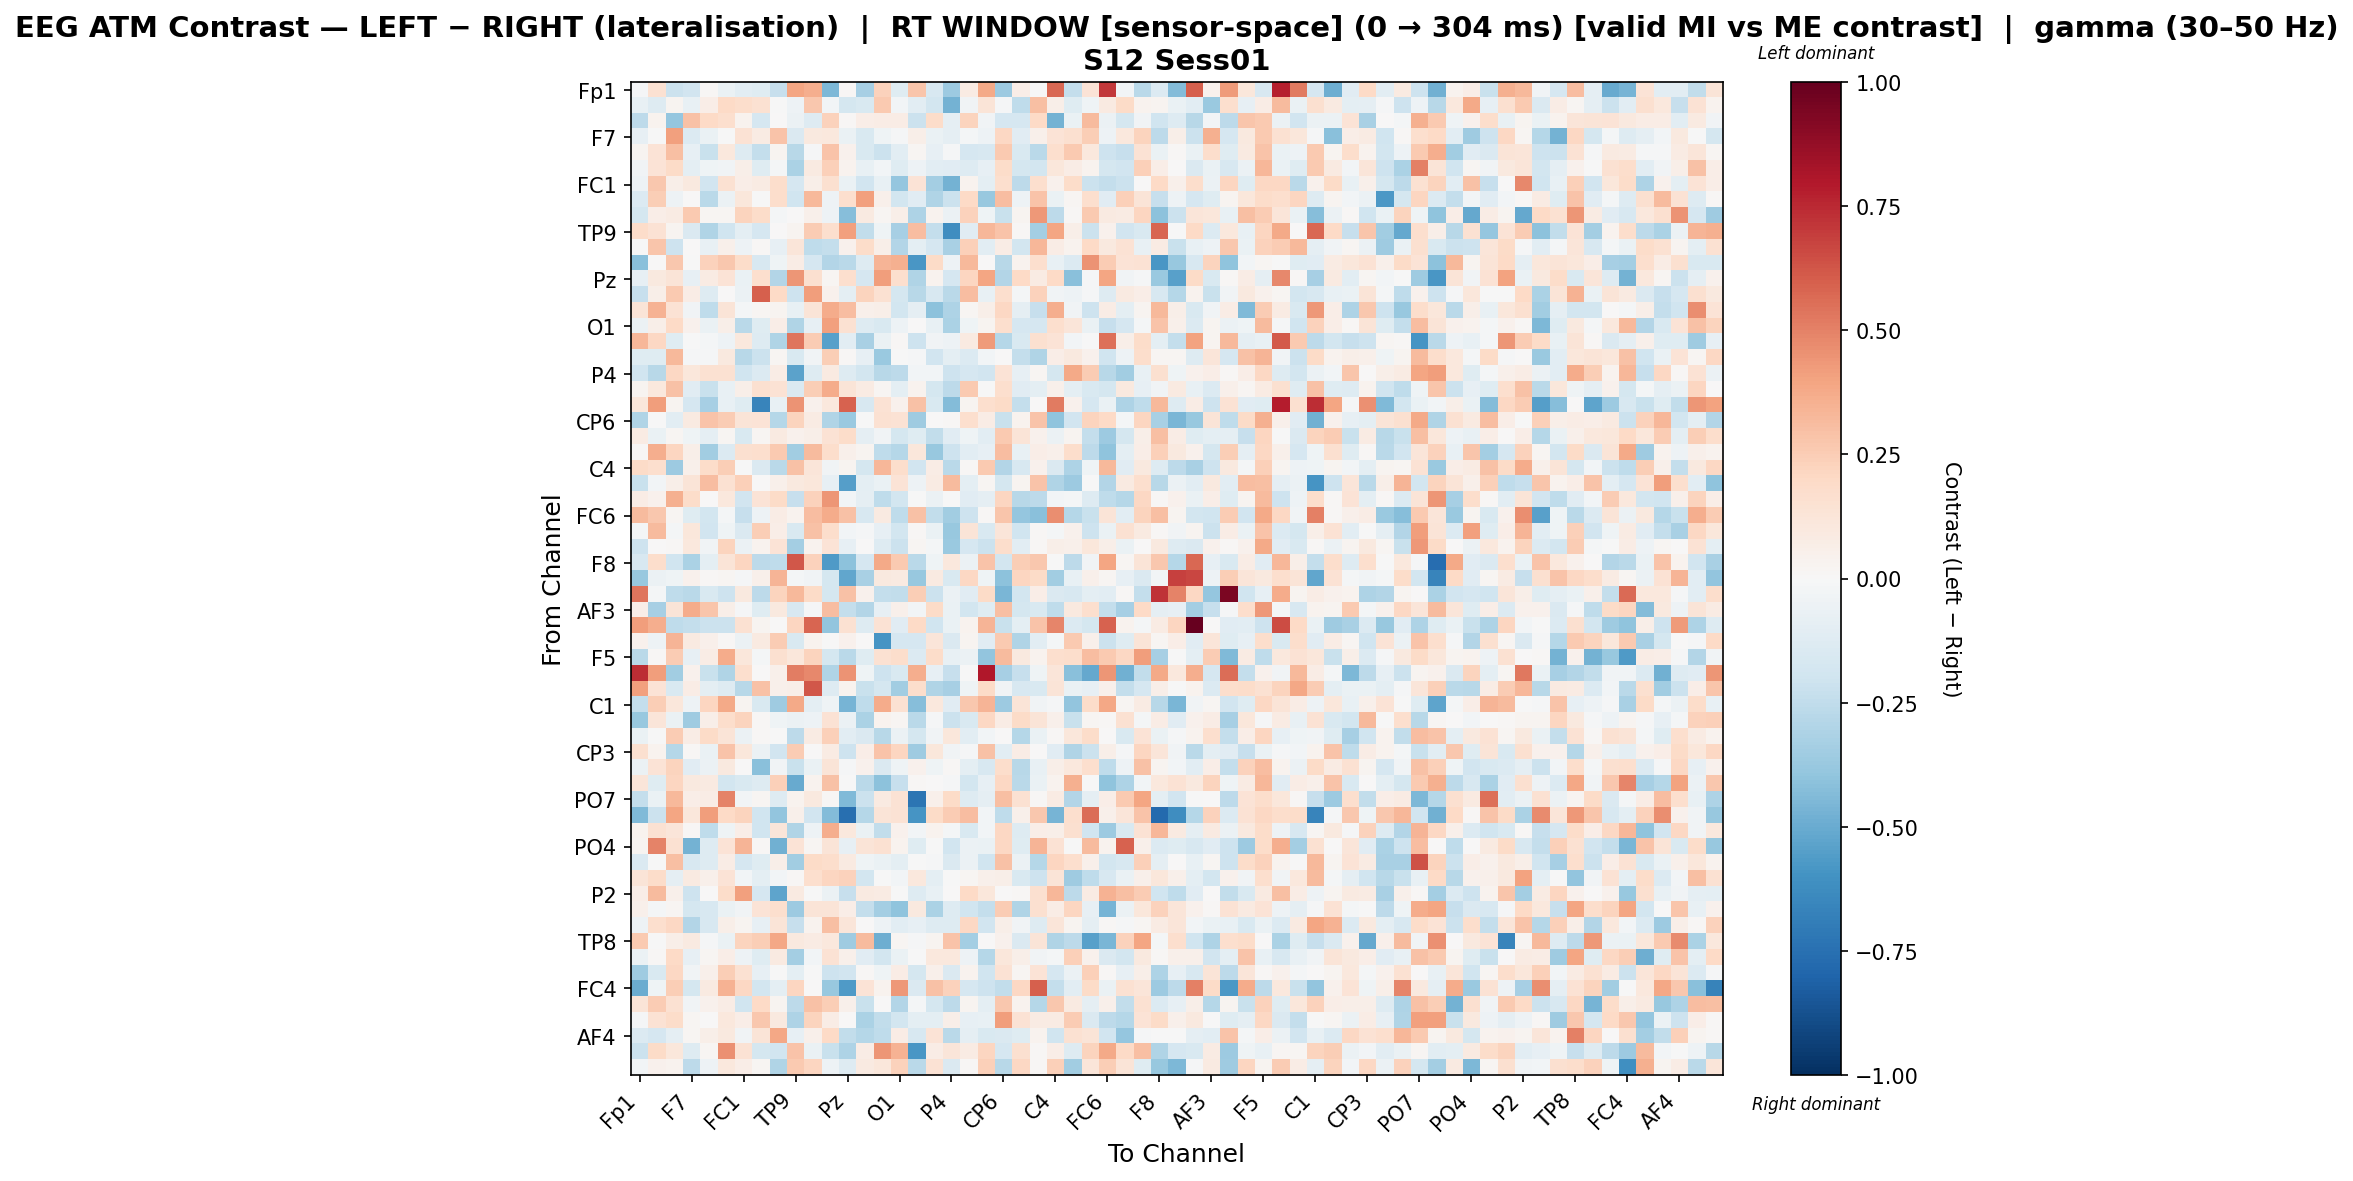

The data file committed next to this chart (first rows):
, Fp1, Fz, F3, F7, FT9, FC5, FC1, C3, T7, TP9, CP5, CP1, Pz, P3, P7, O1, Oz, O2, P4, P8, TP10, CP6, CP2
Fp1, -0.008083, 0.1514, -0.2127, -0.1899, 0.01095, -0.06372, -0.1088, -0.1198, -0.2316, 0.3932, 0.3633, -0.4508, 0.01215, -0.3298, 0.2293, -0.1223, 0.2745, -0.1565, -0.367, 0.08291, 0.3755, -0.3653, 0.06775
Fz, -0.07498, -0.1256, 0.02403, -0.07266, 0.06819, 0.1959, 0.1786, 0.1516, -0.007588, -0.04982, 0.2683, -0.02772, -0.1725, -0.1505, 0.2652, -0.02895, -0.1087, -0.1832, -0.4713, -0.03728, 0.1258, -0.0146, -0.251
F3, -0.2604, 0.03498, -0.3832, 0.2958, 0.202, 0.1709, 0.03347, -0.168, 0.002477, -0.06188, -0.1307, 0.2278, 0.0106, 0.06727, 0.0748, 0.07083, -0.2137, 0.1851, -0.09361, 0.2208, -0.0316, -0.1677, -0.1647
F7, -0.08149, -0.004614, 0.4125, -0.1369, -0.06879, -0.003556, 0.1443, 0.08485, 0.2816, -0.1424, 0.09481, 0.1085, -0.0638, -0.1525, -0.04592, -0.01461, 0.05788, -0.06306, -0.09288, -0.01954, -0.05132, 0.2036, -0.116
FT9, 0.03068, 0.1404, 0.3031, -0.08127, -0.2237, 0.1075, -0.1286, -0.241, 0.02904, -0.2766, -0.008917, 0.2877, 0.04675, -0.1556, -0.2142, -0.1061, 0.01843, -0.0811, -0.01477, -0.1717, -0.1604, 0.2646, -0.155
FC5, -0.03562, 0.1385, 0.1904, -0.09385, -0.04464, -0.03283, 0.06222, -0.1247, -0.01583, -0.3186, 0.0876, 0.2374, 0.03262, -0.07718, -0.02933, -0.1223, -0.05094, -0.105, -0.1095, -0.1323, -0.08104, 0.181, -0.1735
FC1, -0.04794, 0.2705, 0.06212, 0.09872, -0.1894, 0.1519, 0.06759, 0.07904, 0.1769, -0.1669, 0.06105, 0.1608, -0.06285, -0.1891, -0.07635, -0.3902, 0.135, -0.3375, -0.4731, 0.03268, -0.09548, 0.1714, -0.2582
C3, -0.1342, 0.2447, -0.05377, 0.0009823, -0.2684, -0.06097, 0.1155, -0.002522, 0.1776, -0.1981, 0.3238, -0.05231, 0.1711, 0.4098, 0.0483, -0.1857, -0.1162, -0.3044, -0.2121, 0.1976, -0.3812, 0.3061, -0.0501
T7, -0.1732, 0.06444, 0.0808, 0.2593, 0.02178, 0.01782, 0.2242, 0.1816, -0.02333, 0.0, 0.04846, -0.05111, -0.4292, 0.08607, 0.02151, 0.06037, -0.305, 0.03134, -0.05886, 0.2301, -0.04375, -0.2204, 0.02755
TP9, 0.187, 0.1429, 0.02454, -0.1451, -0.3003, -0.1976, -0.1005, -0.1658, 0.0, 0.02387, 0.2558, 0.167, 0.4128, -0.2442, -0.03926, -0.3342, 0.3062, -0.2353, -0.6193, -0.117, 0.3329, 0.2817, 0.0104
CP5, -0.0003231, 0.2738, -0.2101, 0.0004958, -0.07488, 0.04822, -0.05095, 0.01041, -0.07899, 0.1215, -0.256, -0.2354, 0.04205, 0.1844, 0.05804, -0.291, -0.09988, -0.1693, -0.3253, 0.2419, -0.108, 0.07225, -0.1824
CP1, -0.4187, 0.0008288, 0.266, -0.001511, 0.2286, 0.2681, 0.1867, -0.1594, -0.04228, 0.07128, -0.1665, -0.2932, -0.2672, -0.1261, 0.3393, 0.3556, -0.5791, 0.1893, -0.05032, 0.3252, 0.002265, -0.2804, 0.03192
Pz, -0.08163, 0.09982, 0.1319, -0.08561, 0.0784, 0.1404, -0.06512, 0.1716, -0.2961, 0.4439, 0.1587, 0.02027, 0.171, -0.1697, 0.4144, 0.1715, -0.301, 0.03142, -0.1657, 0.2125, 0.3939, -0.2915, 0.1999
P3, -0.2314, 0.06192, 0.2594, 0.07256, -0.1315, 0.0005667, -0.05866, 0.5995, 0.2008, -0.2038, 0.4196, 0.04284, -0.09741, 0.2211, 0.1548, -0.1757, -0.2786, -0.1612, -0.2708, 0.3078, -0.07265, 0.169, -0.02087
P7, 0.1284, 0.3451, 0.145, -0.03197, -0.2531, 0.1305, -0.01578, 0.01869, 0.02357, -0.07607, 0.1326, 0.3731, 0.3048, 0.05184, 0.05559, -0.1828, -0.08891, -0.4067, -0.3104, 0.01974, 0.059, 0.2075, -0.09
O1, -0.05643, 0.05515, 0.1963, 0.04016, -0.06855, 0.0559, -0.2727, -0.1201, 0.06953, -0.2981, -0.08094, 0.4063, 0.1544, -0.1269, -0.1539, -0.05389, 0.005776, -0.07289, -0.3177, -0.04513, 0.02484, 0.1679, -0.1695
Oz, 0.3345, 0.2086, -0.1228, -0.002337, -0.02051, -0.05307, 0.104, -0.1315, -0.3028, 0.5378, 0.2559, -0.5417, -0.1058, -0.3266, -0.06324, 0.01381, -0.2038, -0.03534, -0.04692, 0.08983, 0.4236, -0.2884, -0.1503
O2, -0.1212, -0.1195, 0.3218, -0.01498, -0.01152, 0.09813, -0.2744, -0.2142, 0.01614, -0.1531, -0.03612, 0.2481, 0.01339, -0.0857, -0.3699, -0.002996, -0.0156, -0.1928, -0.09812, -0.1366, -0.02884, 0.004885, -0.241
P4, -0.1996, -0.2749, 0.2058, 0.1144, 0.1547, 0.156, -0.1957, -0.1339, 0.07085, -0.5331, -0.1287, 0.08672, -0.1254, -0.1827, -0.2799, -0.2622, -0.0292, -0.02586, -0.2105, -0.17, -0.1892, 0.1353, -0.08392
P8, 0.02839, 0.1052, 0.2919, -0.1119, -0.2204, -0.07379, 0.05478, 0.1585, 0.1424, -0.147, 0.2428, 0.3726, 0.1265, 0.08585, 0.01591, -0.09811, 0.03676, -0.1723, -0.2596, 0.2621, -0.004522, 0.1706, -0.1111
TP10, 0.1113, 0.4214, 0.0243, -0.1679, -0.3332, -0.07401, -0.1188, -0.6589, -0.07591, 0.4467, 0.04494, 0.1066, 0.5932, -0.1639, 0.1427, 0.04629, 0.2956, -0.1535, -0.4374, 0.02495, 0.1695, 0.1929, -0.241
CP6, -0.3008, -0.00746, -0.1036, 0.08687, 0.2829, 0.254, 0.1266, 0.135, -0.2868, 0.2222, 0.0796, -0.3011, -0.3683, -0.0003721, 0.1509, 0.1428, -0.3566, 0.004571, 0.00955, 0.1709, 0.0705, -0.2229, 0.0329
CP2, 0.08563, -0.06641, 0.01618, -0.0411, -0.08661, 0.02216, -0.1554, 0.01752, 0.08739, 0.04097, 0.05562, 0.1406, 0.1807, -0.09144, -0.03609, -0.1742, -0.1205, -0.2495, -0.1135, -0.0402, -0.1073, 0.2611, 0.132
Cz, 0.01209, 0.3643, 0.2135, 0.06108, -0.3472, -0.1345, 0.1639, 0.1654, 0.2585, -0.3515, 0.3183, 0.179, 0.0474, 0.03062, -0.2543, -0.288, 0.1127, -0.3754, -0.2093, -0.1035, -0.08444, 0.312, -0.07033
C4, 0.188, 0.1691, -0.3619, 0.05242, 0.1869, 0.2437, -0.001096, -0.1427, -0.271, 0.292, 0.1195, -0.03624, 0.03008, -0.1794, 0.3342, 0.1762, -0.1941, 0.0768, -0.2721, 0.01151, 0.2598, -0.2934, -0.1588
T8, -0.2261, -0.02989, 0.05846, 0.1273, 0.3113, 0.1556, 0.237, 0.003726, 0.04932, 0.09389, 0.1103, -0.08452, -0.5523, -0.09448, -0.0662, 0.1357, -0.04905, 0.08015, 0.32, -0.09607, 0.01935, -0.1739, 0.02946
FT10, 0.07715, 0.03958, 0.3516, 0.1839, 0.0004995, 0.1079, -0.1891, 0.1362, 0.1916, -0.2267, 0.2301, 0.4387, -0.02391, -0.08654, -0.2548, -0.186, -0.0002727, -0.05471, -0.001139, -0.1107, -0.09201, 0.2136, -0.2812
FC6, 0.3137, 0.2718, 0.02057, -0.1242, -0.1868, -0.01837, -0.2324, -0.04899, 0.07157, 0.0339, 0.3069, 0.3736, 0.2913, -0.1575, 0.09211, -0.2511, 0.2908, -0.2448, -0.3439, -0.2054, 0.01472, 0.2778, -0.3872
FC2, -0.01912, 0.319, -0.02169, 0.1161, -0.1923, -0.04087, -0.1431, 0.2494, 0.06781, -0.154, 0.2968, 0.1774, -0.02908, -0.01414, -0.08312, -0.1864, 0.0094, -0.06733, -0.3758, 0.1262, -0.1513, 0.1203, -0.1978
F4, -0.2092, 0.000809, 0.01097, 0.1022, -0.03592, 0.2234, -0.05571, 0.03461, 0.1385, -0.3411, 0.03571, 0.1331, -0.08109, 0.004929, -0.1316, -0.2187, 0.02249, -0.02263, -0.3686, -0.1698, -0.2176, 0.1745, -0.1022
F8, -0.1592, 0.1783, -0.1962, -0.319, -0.1008, 0.1265, 0.2142, -0.259, -0.2555, 0.6244, 0.2322, -0.5689, -0.4139, -0.1679, 0.3786, 0.2625, -0.2725, -0.03943, 0.1069, -0.05587, 0.2826, -0.1834, 0.2427
Fp2, -0.3778, -0.0555, -0.03918, 0.04169, 0.01512, 0.02321, -0.01286, 0.04747, 0.3423, -0.02041, -0.0339, -0.1792, -0.5185, -0.3248, 0.09817, 0.0923, -0.3797, 0.09238, -0.1505, 0.2076, -0.04211, -0.4083, 0.2134
AF7, 0.5325, -0.01794, -0.2502, -0.2679, -0.156, -0.2067, 0.09993, -0.2652, 0.2246, 0.3204, 0.1922, -0.1727, 0.2967, 0.04553, -0.2371, -0.2452, 0.2434, -0.2116, -0.05988, -0.113, 0.1947, -0.4539, -0.1845
AF3, 0.06965, -0.3325, 0.1254, 0.3719, 0.2768, 0.05563, -0.008783, -0.1248, 0.09781, -0.1606, -0.0104, 0.3054, -0.2344, -0.2962, -0.08591, 0.04705, -0.02474, 0.1905, -0.06815, -0.1875, -0.1231, 0.2972, -0.1764
AFz, 0.4193, 0.3646, -0.2576, -0.2372, -0.212, -0.2156, 0.1539, 0.02521, 0.0054, 0.2183, 0.5804, -0.396, 0.1494, -0.1282, 0.1474, -0.1146, 0.2027, -0.1985, -0.06726, 0.03247, 0.3434, -0.2245, -0.09401
F1, 0.03957, -0.05207, 0.3433, 0.08619, 0.05098, 0.01276, -0.05667, 0.08798, 0.2523, -0.1487, 0.03263, -0.002421, 0.04213, 0.006549, -0.5862, -0.1669, -0.1691, 0.1189, -0.1483, 0.02998, -0.1098, 0.2635, -0.3012
F5, -0.2691, 0.01022, 0.252, -0.08287, 0.07613, 0.3739, 0.1127, -0.02216, 0.1628, 0.1158, 0.2193, -0.1787, -0.2676, -0.1204, 0.1511, 0.1738, -0.1392, 0.183, -0.07608, -0.05618, -0.396, 0.319, 0.09858
FT7, 0.7401, 0.4149, -0.3507, 0.04603, -0.2256, -0.2978, 0.1656, 0.001774, 0.05271, 0.5116, 0.4811, -0.3006, 0.4487, -0.04079, -0.2071, -0.154, 0.367, -0.08071, -0.2309, -0.006384, 0.8029, -0.3328, -0.2297
FC3, 0.4136, 0.1354, -0.1532, 0.07468, -0.09525, -0.1272, -0.2763, 0.2955, 0.04973, 0.05859, 0.6236, -0.1268, 0.03756, -0.2188, -0.1722, -0.3469, 0.1765, -0.3014, -0.332, -0.04474, 0.1908, -0.03568, -0.1577
C1, -0.2349, 0.2476, 0.111, -0.04854, 0.2174, 0.3767, 0.02862, -0.1542, -0.3525, 0.3818, -0.09525, -0.04617, -0.467, -0.2569, 0.369, 0.1526, -0.424, 0.1037, -0.1149, 0.2687, 0.3426, -0.3663, 0.1255
C5, -0.3768, 0.1186, -0.06711, -0.354, 0.05753, 0.1753, 0.2253, 0.01506, -0.04591, -0.05706, -0.052, 0.146, -0.06146, -0.3144, 0.03247, 0.01808, -0.2677, -0.0129, -0.2137, -0.1535, 0.2109, 0.0743, 0.1909
TP7, -0.06607, -0.005218, 0.2559, 0.07509, 0.1934, 0.1277, -0.05867, 0.01548, -0.003963, -0.2643, 0.0827, 0.2401, -0.1083, -0.1448, -0.2747, -0.06211, -0.1793, -0.03783, 0.1169, -0.1021, -0.02458, 0.001437, -0.2861
CP3, 0.1595, 0.039, -0.2864, 0.01123, -0.06378, 0.2847, 0.1146, -0.0553, -0.1886, 0.2555, 0.00479, 0.07847, -0.2098, 0.06959, 0.2845, 0.213, -0.3572, 0.1146, -0.03289, -0.011, 0.2915, -0.1037, 0.07676
P1, -0.05889, 0.1353, 0.225, -0.1094, -0.06152, 0.09557, 0.0001133, -0.415, -0.03142, -0.2231, -0.06996, 0.1253, -0.01422, 0.04392, -0.141, -0.04135, 0.04477, -0.04577, 0.01324, -0.1015, -0.164, 0.1785, -0.2797
P5, 0.1203, -0.1234, 0.2158, 0.09716, 0.08904, -0.185, -0.1543, -0.1303, 0.2401, -0.5054, 0.0344, 0.294, -0.007379, -0.2676, -0.4105, -0.23, 0.01483, 0.003045, -0.009711, -0.1807, -0.07826, 0.2077, -0.269
PO7, -0.2421, -0.06301, 0.3205, 0.06465, 0.07272, 0.4925, -0.02916, 0.02266, -0.1252, 0.03132, 0.09483, 0.008293, -0.4389, -0.2163, 0.09229, 0.1452, -0.7267, 0.04987, 0.1919, -0.1277, -0.09319, 0.2984, 0.1502
PO3, -0.443, -0.2127, 0.3974, 0.1118, 0.4191, 0.1987, 0.226, -0.2002, -0.3969, 0.05074, -0.1915, -0.4333, -0.7573, -0.2867, 0.1286, 0.1482, -0.5918, 0.1894, 0.2547, 0.3047, -0.02906, -0.2549, 0.04943
POz, 0.03719, 0.1517, 0.124, 0.008483, -0.2528, -0.04202, 0.06326, -0.1997, 0.125, -0.2982, -0.05119, 0.3665, 0.1017, -0.06755, -0.2423, 0.04377, -0.025, 0.03214, -0.01937, -0.1549, -0.02444, 0.2081, -0.129
PO4, 0.03036, 0.4985, 0.1557, -0.4735, -0.1328, 0.1367, 0.3376, 0.01337, -0.4779, 0.1375, 0.01748, 0.1261, -0.08049, 0.1315, 0.155, 0.03781, -0.1227, -0.0001756, -0.1921, -0.05972, -0.0627, 0.2043, -0.1194
PO8, -0.1445, -0.007019, 0.3008, -0.1638, -0.1297, 0.07445, -0.1675, -0.1207, 0.05615, -0.3448, 0.1894, 0.1755, 0.09187, -0.04008, -0.06666, -0.09437, -0.0005987, -0.008908, -0.1467, -0.06192, -0.203, 0.2955, -0.06144
P6, 0.1253, 0.1805, -0.08724, 0.09317, 0.05065, 0.1387, -0.03062, -0.09728, -0.03055, 0.0114, 0.1716, 0.2156, 0.2329, -0.1819, -0.0003155, -0.03029, 0.1084, -0.09394, -0.002097, 0.02288, 0.05074, 0.06159, -0.1496
P2, 0.06442, 0.3176, 0.05165, -0.2051, 0.004088, 0.1869, 0.4069, -0.1705, -0.5297, 0.09274, -0.003482, -0.05591, -0.2285, 0.0868, 0.08531, -0.004043, -0.128, -0.07775, 0.007405, 0.1993, 0.1165, 0.003909, 0.01499
CPz, 0.04754, -0.01831, 0.02157, -0.1796, -0.1566, -0.07007, -0.03138, 0.1352, 0.1714, -0.3623, 0.1315, 0.1257, 0.06583, -0.2412, -0.3408, -0.4022, 0.1016, -0.3152, -0.1308, -0.2021, -0.2366, 0.2521, -0.3029
CP4, -0.04962, 0.1644, 0.2078, -0.2895, -0.1603, 0.0623, 0.02807, -0.08222, 0.1256, -0.23, 0.03575, 0.3024, 0.1208, 0.00704, -0.04952, -0.1046, -0.08072, -0.1259, -0.1275, 0.209, -0.1907, 0.05747, -0.03259
TP8, 0.2615, -0.001637, 0.05838, 0.08977, -0.008471, -0.0648, 0.2222, 0.2488, 0.3841, 0.09897, 0.08582, 0.1053, -0.3542, 0.3152, -0.4907, 0.01948, -0.01451, 0.02358, 0.2876, -0.3424, 0.0, 0.0408, -0.1454
C6, -0.0575, 0.008237, 0.2011, -0.07846, 0.0215, 0.0703, -0.04872, -0.1221, 0.08808, -0.3414, -0.0262, 0.1412, 0.05429, -0.1114, -0.1864, -0.0654, -0.006155, 0.1025, 0.1026, -0.05311, -0.2831, 0.1155, 0.05661
C2, -0.3521, -0.1542, 0.2056, -0.03682, 0.05431, 0.2484, 0.1492, -0.08459, -0.004966, -0.09402, -0.005678, -0.2109, -0.1945, 0.009445, -0.03989, 0.07107, -0.1787, 0.05411, -0.1442, 0.03771, -0.2015, 0.1446, 0.02132
FC4, -0.4936, -0.04631, 0.2458, -0.179, 0.08841, 0.3513, 0.2103, -0.1826, -0.09806, 0.2131, 0.00737, -0.3784, -0.5643, 0.1399, 0.03214, 0.434, -0.1415, 0.2929, 0.2299, -0.1654, -0.2088, -0.2448, 0.206
FT8, 0.1303, 0.253, 0.1512, -0.03635, 0.04505, 0.07421, -0.1967, 0.1991, 0.02439, -0.2653, 0.296, 0.2431, 0.05223, -0.2264, 0.005861, -0.2904, -0.01965, -0.1745, -0.2625, 0.02992, -0.09441, 0.2715, 0.03145
F6, -0.01549, 0.1456, 0.1864, 0.0196, 0.002755, 0.1032, 0.06436, 0.2692, 0.1003, -0.3117, 0.2196, 0.07549, 0.005015, -0.3147, -0.2474, -0.1816, -0.1, -0.09664, 0.06016, -0.07888, -0.07307, 0.4182, 0.1433
... 3 more rows
